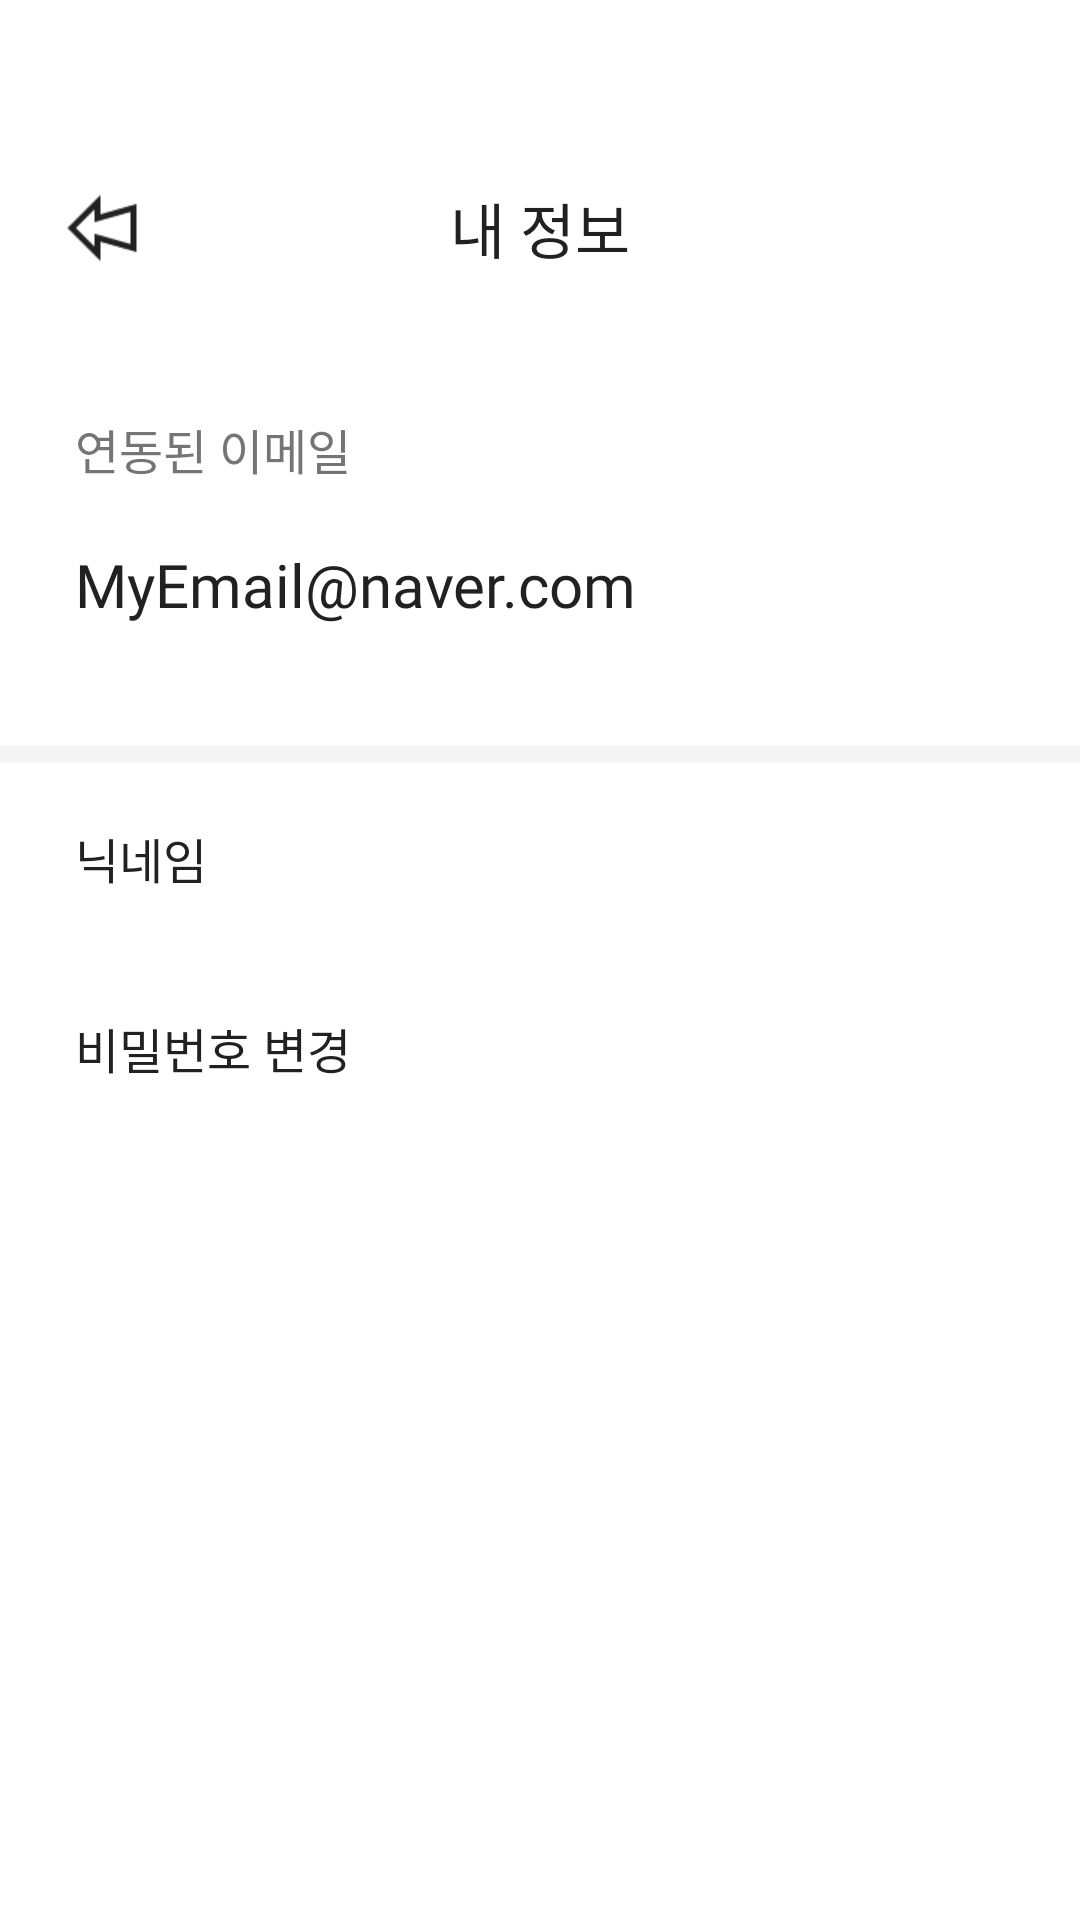

This screen was rendered from an Android layout file. Write that file and the resources it references.
<!-- AndroidManifest.xml: application theme Theme.Thrity -->
<!-- res/layout/activity_setting_my.xml -->
<?xml version="1.0" encoding="utf-8"?>
<androidx.constraintlayout.widget.ConstraintLayout xmlns:android="http://schemas.android.com/apk/res/android"
    xmlns:app="http://schemas.android.com/apk/res-auto"
    xmlns:tools="http://schemas.android.com/tools"
    android:layout_width="match_parent"
    android:layout_height="match_parent"
    tools:context=".My.SettingMy">

    <TextView
        android:id="@+id/title_settingMy"
        android:layout_width="wrap_content"
        android:layout_height="wrap_content"
        android:fontFamily="@font/pretendard_semibold"
        android:text="내 정보"
        android:textColor="@color/THIRTY_BLACK"
        android:textSize="20sp"
        app:layout_constraintBottom_toBottomOf="@+id/btn_back"
        app:layout_constraintEnd_toEndOf="parent"
        app:layout_constraintStart_toStartOf="parent"
        app:layout_constraintTop_toTopOf="@+id/btn_back" />

    <ImageButton
        android:id="@+id/btn_back"
        android:layout_width="44dp"
        android:layout_height="44dp"
        android:layout_marginStart="12dp"
        android:layout_marginTop="54dp"
        android:adjustViewBounds="true"
        android:background="@android:color/transparent"
        android:scaleType="fitCenter"
        app:layout_constraintStart_toStartOf="parent"
        app:layout_constraintTop_toTopOf="parent"
        app:srcCompat="@drawable/arrow_left" />

    <TextView
        android:id="@+id/tv_myEmail"
        android:layout_width="wrap_content"
        android:layout_height="wrap_content"
        android:layout_marginStart="25dp"
        android:layout_marginTop="40dp"
        android:fontFamily="@font/pretendard_regular"
        android:text="연동된 이메일"
        android:textColor="@color/Gray_600"
        android:textSize="16sp"
        app:layout_constraintStart_toStartOf="parent"
        app:layout_constraintTop_toBottomOf="@+id/btn_back" />

    <TextView
        android:id="@+id/tv_showEmail"
        android:layout_width="wrap_content"
        android:layout_height="wrap_content"
        android:layout_marginTop="20dp"
        android:fontFamily="@font/blatant_regular"
        android:text="MyEmail@naver.com"
        android:textColor="@color/THIRTY_BLACK"
        android:textSize="20sp"
        app:layout_constraintStart_toStartOf="@+id/tv_myEmail"
        app:layout_constraintTop_toBottomOf="@+id/tv_myEmail" />

    <View
        android:id="@+id/divider"
        android:layout_width="0dp"
        android:layout_height="6dp"
        android:layout_marginTop="40dp"
        android:background="@color/Gray_100"
        app:layout_constraintEnd_toEndOf="parent"
        app:layout_constraintHorizontal_bias="0.0"
        app:layout_constraintStart_toStartOf="parent"
        app:layout_constraintTop_toBottomOf="@id/tv_showEmail" />

    <TextView
        android:id="@+id/tv_myNickname"
        android:layout_width="wrap_content"
        android:layout_height="wrap_content"
        android:layout_marginTop="20dp"
        android:fontFamily="@font/pretendard_regular"
        android:text="닉네임"
        android:textColor="@color/THIRTY_BLACK"
        android:textSize="16sp"
        app:layout_constraintStart_toStartOf="@+id/tv_showEmail"
        app:layout_constraintTop_toBottomOf="@+id/divider" />

    <TextView
        android:id="@+id/tv_changePassward"
        android:layout_width="wrap_content"
        android:layout_height="wrap_content"
        android:layout_marginTop="40dp"
        android:fontFamily="@font/pretendard_regular"
        android:text="비밀번호 변경"
        android:textColor="@color/THIRTY_BLACK"
        android:textSize="16sp"
        app:layout_constraintStart_toStartOf="@+id/tv_myNickname"
        app:layout_constraintTop_toBottomOf="@+id/tv_myNickname" />

</androidx.constraintlayout.widget.ConstraintLayout>
<!-- resources referenced by this layout -->
<resources>
  <color name="Gray_100">#FFF5F5F5</color>
  <color name="Gray_600">#FF757575</color>
  <color name="THIRTY_BLACK">#FF212121</color>
  <!-- drawable arrow_left: png bitmap (drawable, 747 bytes) -->
  <style name="Theme.Thrity" parent="Theme.MaterialComponents.DayNight.DarkActionBar">
          
          <item name="colorPrimary">@color/purple_500</item>
          <item name="colorPrimaryVariant">@color/purple_700</item>
          <item name="colorOnPrimary">@color/white</item>
          
          <item name="colorSecondary">@color/teal_200</item>
          <item name="colorSecondaryVariant">@color/teal_700</item>
          <item name="colorOnSecondary">@color/black</item>
          
          <item name="android:statusBarColor" tools:targetApi="l">?attr/colorPrimaryVariant</item>
          
          <item name="windowNoTitle">true</item>
          <item name="windowActionBar">false</item>
      </style>
  <color name="purple_500">#FF6200EE</color>
  <color name="purple_700">#FF3700B3</color>
  <color name="white">#FFFFFFFF</color>
  <color name="teal_200">#FF03DAC5</color>
  <color name="teal_700">#FF018786</color>
  <color name="black">#FF000000</color>
</resources>
